Run: headless pygame with SDL's dummy video driver; simulated clock (each Clock.tick advances the game by its frame time, no real sleeping); random seed 0; keys injected as events and as key.get_pressed() state; no mouse input.
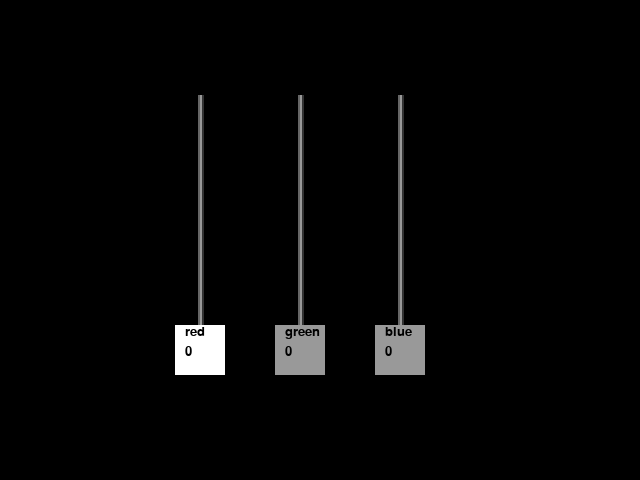
Frame 1 of 4 · flips 1–60 · no input
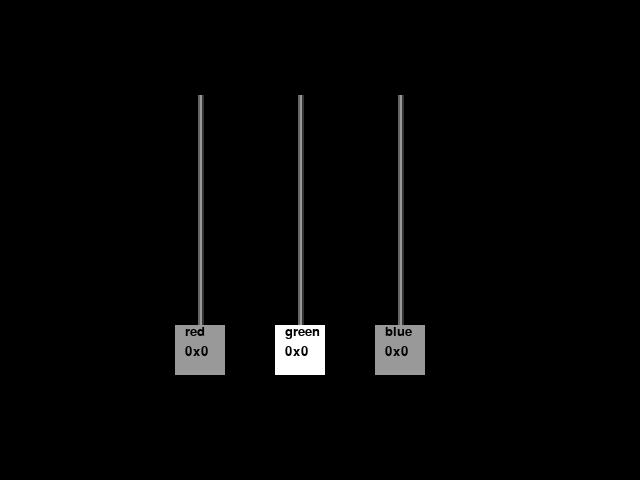
Frame 2 of 4 · flips 61–180 · tapped SPACE, RETURN · held RIGHT (→), D
Frame 3 of 4 · flips 181–300 · held DOWN (↓), S · screen unchanged from frame 2, image omitted
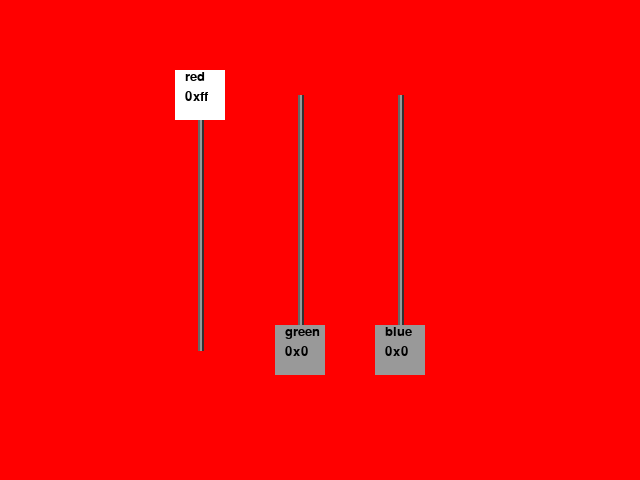
Frame 4 of 4 · flips 301–420 · held LEFT (←), A, UP (↑), W

The pygame program that drew these frames:

""" colorViewer.py
    basic GUI for testing colors
    Andy Harris 5/17/06
    """

import pygame
pygame.init()

screen = pygame.display.set_mode((640, 480))
pygame.display.set_caption("Color Viewer - use arrows to pick colors, space bar to switch between hex and decimal")

background = pygame.Surface(screen.get_size())
background = background.convert()
background.fill((0x00, 0x00, 0x00))

nameFont = pygame.font.SysFont("arial", 12)
numberFont = pygame.font.SysFont("arial", 20)
displayMode = "decimal"

class ColorLabel(pygame.sprite.Sprite):
    def __init__(self, colorName):
        """ initialize label """
        pygame.sprite.Sprite.__init__(self)
        self.value = 0
        self.selected = False
        self.bgColor = (0x99, 0x99, 0x99)

        self.image = pygame.Surface((50, 50))
        self.image.fill(self.bgColor)

        self.colName = numberFont.render(colorName, True, (0x00, 0x00, 0x00))
        self.image.blit(self.colName,(10, 0))
        
        self.rect = self.image.get_rect()
        self.rect.centerx = 200
        self.rect.centery = 350

    def update(self):
        """ refresh display """
        self.image.fill(self.bgColor)
        self.image.blit(self.colName,(10, 0))
        if displayMode == "decimal":
            numText = str(self.value)
        else:
            numText = hex(self.value)

        val = numberFont.render(numText, True, (0x00, 0x00, 0x00))
        self.image.blit(val, (10, 20))

        #move vertically according to value
        self.rect.centery = 350 - self.value


    def increaseColor(self):
        """ add five to value """
        self.value += 5
        if self.value > 255:
            self.value = 255

    def decreaseColor(self):
        """ subtract 5 from value """
        self.value -= 5
        if self.value < 0:
            self.value = 0

    def setSelected(self, selValue):
        """ set Boolean selected value and background color"""
        if selValue == True:
            self.bgColor = (0xff, 0xff, 0xff)
            self.selected == True
        else:
            self.bgColor = (0x99, 0x99, 0x99)
            self.selected == False

def drawBars():
    """ draw vertical bars """
    
    pygame.draw.line(background, (0x99, 0x99, 0x99), (200, 350), (200, 350-255), 3)
    pygame.draw.line(background, (0x66, 0x66, 0x66), (198, 350), (198, 350-255), 2)
    pygame.draw.line(background, (0x33, 0x33, 0x33), (202, 350), (202, 350-255), 2)

    pygame.draw.line(background, (0x99, 0x99, 0x99), (300, 350), (300, 350-255), 3)
    pygame.draw.line(background, (0x66, 0x66, 0x66), (298, 350), (298, 350-255), 2)
    pygame.draw.line(background, (0x33, 0x33, 0x33), (302, 350), (302, 350-255), 2)

    pygame.draw.line(background, (0x99, 0x99, 0x99), (400, 350), (400, 350-255), 3)
    pygame.draw.line(background, (0x66, 0x66, 0x66), (398, 350), (398, 350-255), 2)
    pygame.draw.line(background, (0x33, 0x33, 0x33), (402, 350), (402, 350-255), 2)


# set up color labels
clRed = ColorLabel("red")
clRed.rect.center = (200, 200)
clRed.setSelected(True)

clGreen = ColorLabel("green")
clGreen.rect.center = (300, 200)

clBlue = ColorLabel("blue")
clBlue.rect.center = (400, 200)

clCurrent = clRed

keepGoing = True
allSprites = pygame.sprite.RenderUpdates(clRed, clGreen, clBlue)
clock = pygame.time.Clock()

while keepGoing:
    clock.tick(30)
    
    for event in pygame.event.get():
        if event.type == pygame.QUIT:
            keepGoing = False
        elif event.type == pygame.KEYDOWN:
            if event.key == pygame.K_SPACE:
                if displayMode == "decimal":
                    displayMode = "hex"
                else:
                    displayMode = "decimal"
                    
            elif event.key == pygame.K_RIGHT:            
                if clCurrent == clRed:
                    clCurrent = clGreen
                elif clCurrent == clGreen:
                    clCurrent = clBlue
                else:
                    clCurrent = clRed

                clRed.setSelected(False)
                clGreen.setSelected(False)
                clBlue.setSelected(False)
                clCurrent.setSelected(True)

            elif event.key == pygame.K_LEFT:
                if clCurrent == clRed:
                    clCurrent = clBlue
                elif clCurrent == clGreen:
                    clCurrent = clRed
                else:
                    clCurrent = clGreen
            
                clRed.setSelected(False)
                clGreen.setSelected(False)
                clBlue.setSelected(False)
                clCurrent.setSelected(True)

            elif event.key == pygame.K_ESCAPE:
                keepGoing = False

            
    #up and down taken out of event queue for faster processing
    keys = pygame.key.get_pressed()
    if keys[pygame.K_UP]:
        clCurrent.increaseColor()
    elif keys[pygame.K_DOWN]:
        clCurrent.decreaseColor()
                
    #change background to the current color
    background.fill((clRed.value, clGreen.value, clBlue.value))

    drawBars()
    
    screen.blit(background, (0, 0))

    allSprites.clear(screen, background)
    allSprites.update()
    allSprites.draw(screen)

    pygame.display.flip()
                           
